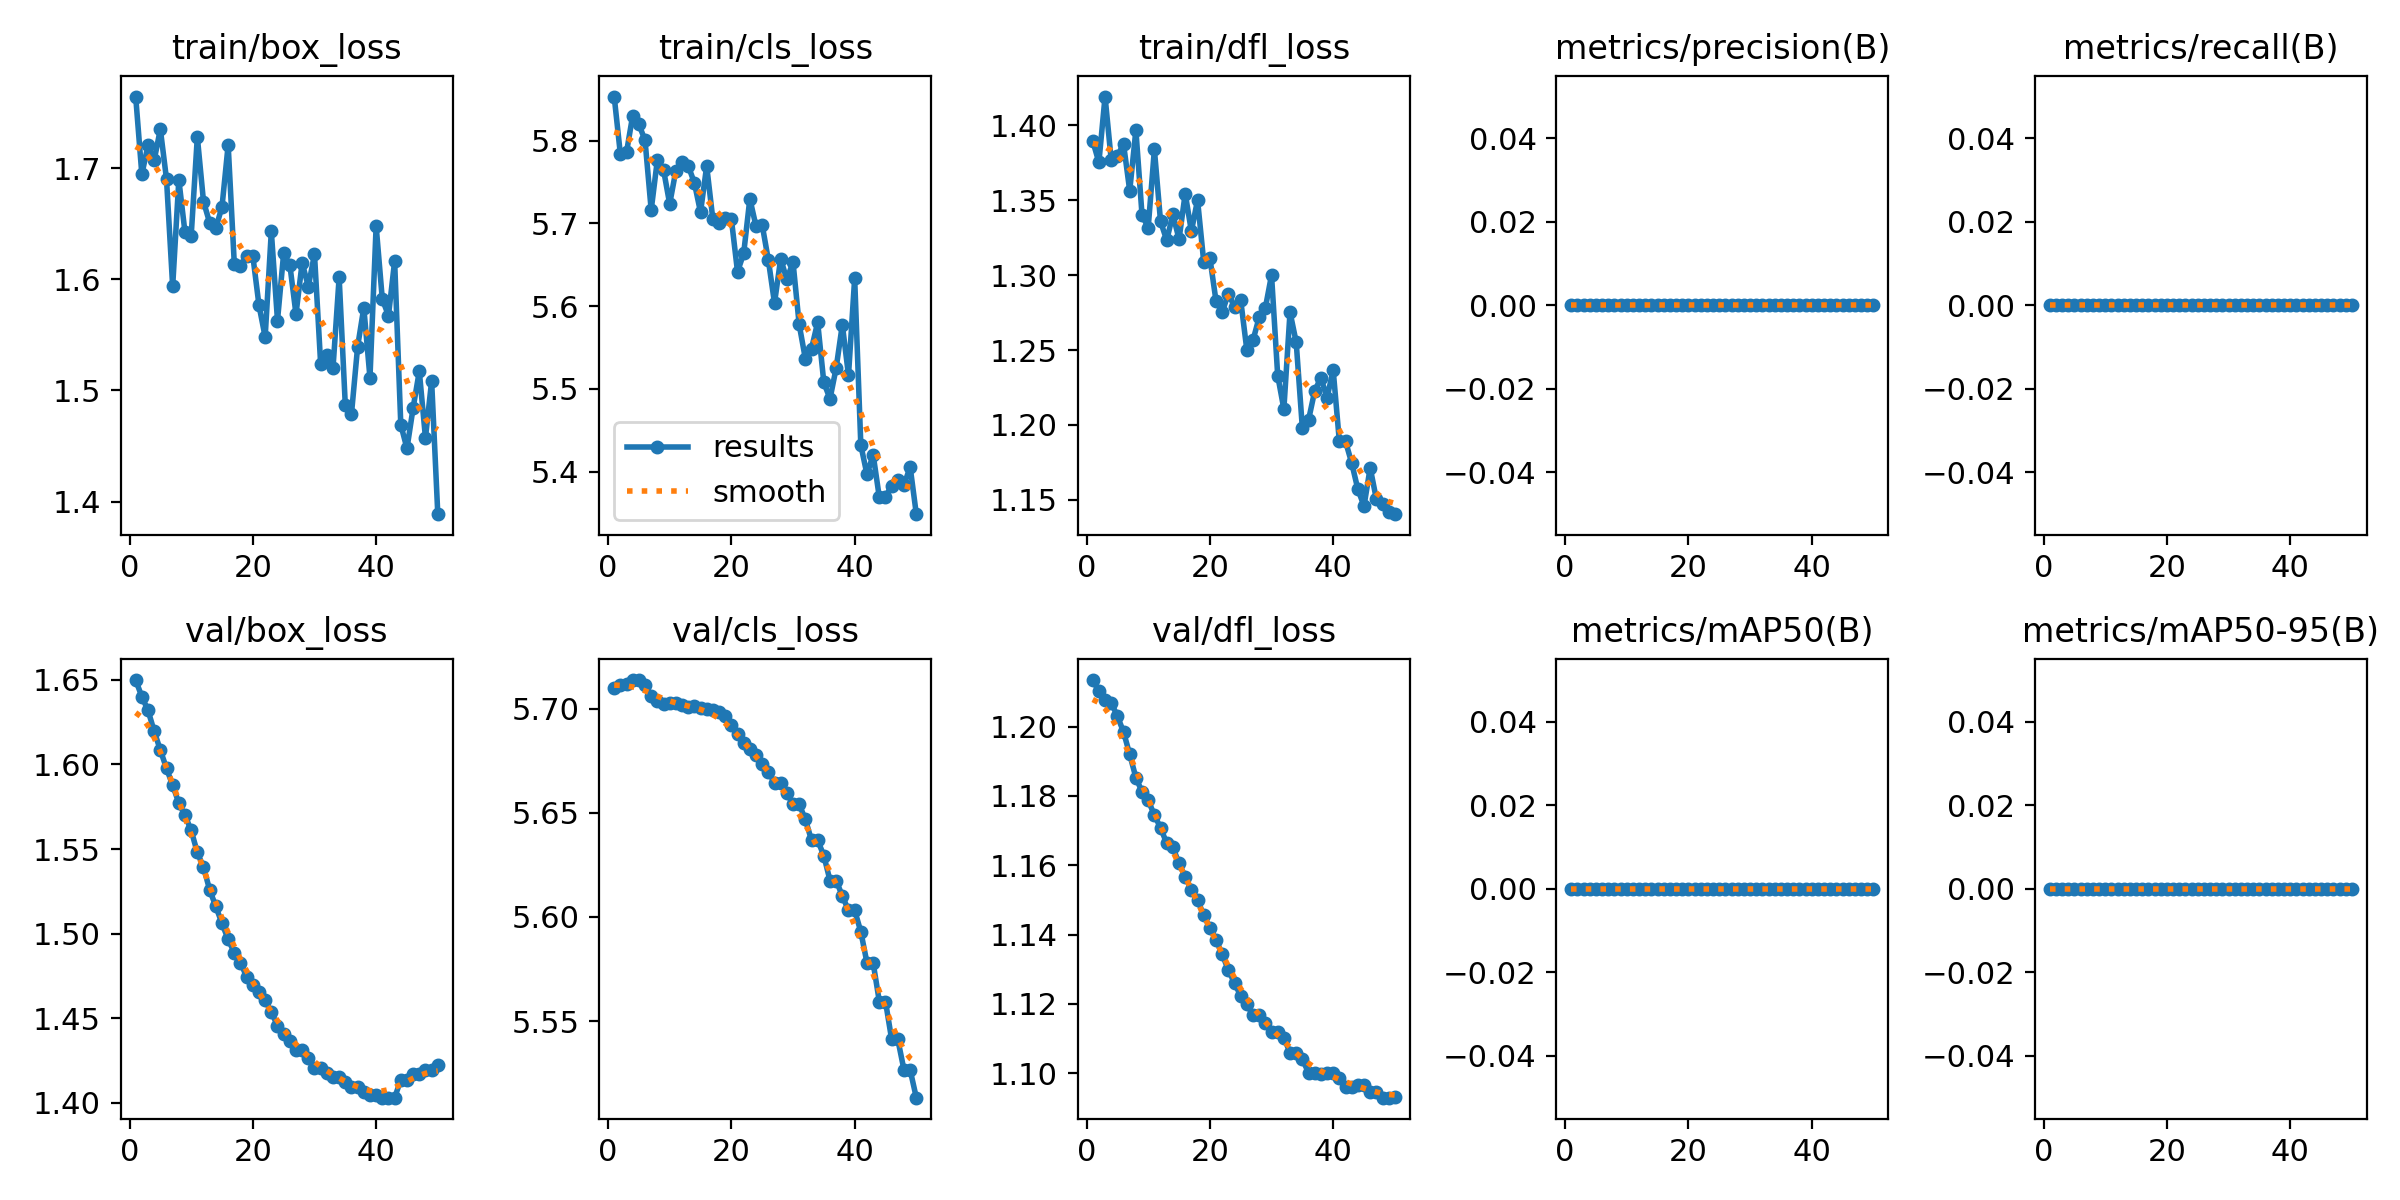

The file beside this chart, header and first rows:
epoch, time, train/box_loss, train/cls_loss, train/dfl_loss, metrics/precision(B), metrics/recall(B), metrics/mAP50(B), metrics/mAP50-95(B), val/box_loss, val/cls_loss, val/dfl_loss, lr/pg0, lr/pg1, lr/pg2
1, 23.1, 1.764, 5.853, 1.39, 0, 0, 0, 0, 1.65, 5.71, 1.213, 6.3e-07, 6.3e-07, 6.3e-07
2, 45.01, 1.694, 5.784, 1.375, 0, 0, 0, 0, 1.64, 5.712, 1.21, 1.85258e-06, 1.85258e-06, 1.85258e-06
3, 67.52, 1.72, 5.786, 1.419, 0, 0, 0, 0, 1.632, 5.712, 1.208, 3.02526e-06, 3.02526e-06, 3.02526e-06
4, 89.89, 1.707, 5.83, 1.377, 0, 0, 0, 0, 1.62, 5.714, 1.207, 4.14805e-06, 4.14805e-06, 4.14805e-06
5, 109.7, 1.735, 5.82, 1.38, 0, 0, 0, 0, 1.609, 5.714, 1.203, 5.22094e-06, 5.22094e-06, 5.22094e-06
6, 131.3, 1.69, 5.8, 1.387, 0, 0, 0, 0, 1.598, 5.711, 1.198, 6.24393e-06, 6.24393e-06, 6.24393e-06
7, 152.9, 1.593, 5.716, 1.356, 0, 0, 0, 0, 1.588, 5.706, 1.192, 7.21703e-06, 7.21703e-06, 7.21703e-06
8, 178.7, 1.689, 5.777, 1.397, 0, 0, 0, 0, 1.577, 5.704, 1.185, 8.14023e-06, 8.14023e-06, 8.14023e-06
9, 199.9, 1.642, 5.765, 1.34, 0, 0, 0, 0, 1.57, 5.702, 1.181, 9.01354e-06, 9.01354e-06, 9.01354e-06
10, 219.9, 1.639, 5.723, 1.332, 0, 0, 0, 0, 1.561, 5.703, 1.179, 9.83695e-06, 9.83695e-06, 9.83695e-06
11, 243.3, 1.728, 5.764, 1.384, 0, 0, 0, 0, 1.548, 5.703, 1.174, 1.06105e-05, 1.06105e-05, 1.06105e-05
12, 266.2, 1.67, 5.775, 1.336, 0, 0, 0, 0, 1.539, 5.702, 1.171, 1.13341e-05, 1.13341e-05, 1.13341e-05
13, 287, 1.651, 5.77, 1.323, 0, 0, 0, 0, 1.526, 5.701, 1.166, 1.20078e-05, 1.20078e-05, 1.20078e-05
14, 307.3, 1.646, 5.749, 1.34, 0, 0, 0, 0, 1.516, 5.701, 1.165, 1.26316e-05, 1.26316e-05, 1.26316e-05
15, 331.4, 1.665, 5.714, 1.324, 0, 0, 0, 0, 1.506, 5.7, 1.161, 1.32056e-05, 1.32056e-05, 1.32056e-05
16, 354.7, 1.721, 5.769, 1.354, 0, 0, 0, 0, 1.497, 5.7, 1.157, 1.37296e-05, 1.37296e-05, 1.37296e-05
17, 373.4, 1.613, 5.705, 1.329, 0, 0, 0, 0, 1.489, 5.699, 1.153, 1.42037e-05, 1.42037e-05, 1.42037e-05
18, 392.3, 1.612, 5.701, 1.35, 0, 0, 0, 0, 1.483, 5.699, 1.15, 1.4628e-05, 1.4628e-05, 1.4628e-05
19, 416.8, 1.621, 5.707, 1.309, 0, 0, 0, 0, 1.475, 5.696, 1.146, 1.50023e-05, 1.50023e-05, 1.50023e-05
20, 436.5, 1.621, 5.705, 1.311, 0, 0, 0, 0, 1.47, 5.692, 1.142, 1.53268e-05, 1.53268e-05, 1.53268e-05
21, 459.1, 1.576, 5.642, 1.283, 0, 0, 0, 0, 1.466, 5.688, 1.138, 1.56013e-05, 1.56013e-05, 1.56013e-05
22, 479, 1.548, 5.664, 1.275, 0, 0, 0, 0, 1.46, 5.683, 1.134, 1.5826e-05, 1.5826e-05, 1.5826e-05
23, 501.9, 1.643, 5.73, 1.288, 0, 0, 0, 0, 1.454, 5.681, 1.13, 1.60007e-05, 1.60007e-05, 1.60007e-05
24, 523.7, 1.563, 5.697, 1.279, 0, 0, 0, 0, 1.446, 5.678, 1.126, 1.61256e-05, 1.61256e-05, 1.61256e-05
25, 548.3, 1.623, 5.698, 1.283, 0, 0, 0, 0, 1.441, 5.673, 1.122, 1.62006e-05, 1.62006e-05, 1.62006e-05
26, 580.3, 1.613, 5.656, 1.25, 0, 0, 0, 0, 1.436, 5.67, 1.12, 1.62256e-05, 1.62256e-05, 1.62256e-05
27, 607.4, 1.569, 5.604, 1.257, 0, 0, 0, 0, 1.431, 5.664, 1.117, 1.62008e-05, 1.62008e-05, 1.62008e-05
28, 632.6, 1.615, 5.657, 1.272, 0, 0, 0, 0, 1.431, 5.664, 1.117, 1.61261e-05, 1.61261e-05, 1.61261e-05
29, 656, 1.593, 5.632, 1.278, 0, 0, 0, 0, 1.427, 5.66, 1.114, 1.60015e-05, 1.60015e-05, 1.60015e-05
30, 680.4, 1.622, 5.653, 1.3, 0, 0, 0, 0, 1.421, 5.654, 1.112, 1.5827e-05, 1.5827e-05, 1.5827e-05
31, 714.8, 1.524, 5.578, 1.233, 0, 0, 0, 0, 1.421, 5.654, 1.112, 1.56026e-05, 1.56026e-05, 1.56026e-05
32, 737.9, 1.532, 5.536, 1.211, 0, 0, 0, 0, 1.418, 5.647, 1.11, 1.53283e-05, 1.53283e-05, 1.53283e-05
33, 763.5, 1.52, 5.549, 1.275, 0, 0, 0, 0, 1.415, 5.637, 1.106, 1.50041e-05, 1.50041e-05, 1.50041e-05
34, 789.5, 1.602, 5.58, 1.255, 0, 0, 0, 0, 1.415, 5.637, 1.106, 1.463e-05, 1.463e-05, 1.463e-05
35, 814.9, 1.487, 5.508, 1.198, 0, 0, 0, 0, 1.412, 5.629, 1.104, 1.4206e-05, 1.4206e-05, 1.4206e-05
36, 841.1, 1.479, 5.488, 1.203, 0, 0, 0, 0, 1.41, 5.618, 1.1, 1.37321e-05, 1.37321e-05, 1.37321e-05
37, 862.6, 1.539, 5.525, 1.223, 0, 0, 0, 0, 1.41, 5.618, 1.1, 1.32083e-05, 1.32083e-05, 1.32083e-05
38, 888.2, 1.574, 5.578, 1.232, 0, 0, 0, 0, 1.406, 5.61, 1.1, 1.26347e-05, 1.26347e-05, 1.26347e-05
39, 912.4, 1.511, 5.516, 1.218, 0, 0, 0, 0, 1.405, 5.603, 1.1, 1.20111e-05, 1.20111e-05, 1.20111e-05
40, 936.1, 1.648, 5.634, 1.237, 0, 0, 0, 0, 1.405, 5.603, 1.1, 1.13376e-05, 1.13376e-05, 1.13376e-05
41, 957.4, 1.582, 5.432, 1.189, 0, 0, 0, 0, 1.403, 5.593, 1.099, 1.06142e-05, 1.06142e-05, 1.06142e-05
42, 978.4, 1.567, 5.396, 1.189, 0, 0, 0, 0, 1.403, 5.578, 1.096, 9.84098e-06, 9.84098e-06, 9.84098e-06
43, 997.9, 1.616, 5.42, 1.175, 0, 0, 0, 0, 1.403, 5.578, 1.096, 9.01782e-06, 9.01782e-06, 9.01782e-06
44, 1020, 1.469, 5.369, 1.157, 0, 0, 0, 0, 1.414, 5.559, 1.097, 8.14477e-06, 8.14477e-06, 8.14477e-06
45, 1044, 1.448, 5.37, 1.146, 0, 0, 0, 0, 1.414, 5.559, 1.097, 7.22182e-06, 7.22182e-06, 7.22182e-06
46, 1064, 1.484, 5.383, 1.171, 0, 0, 0, 0, 1.417, 5.541, 1.095, 6.24897e-06, 6.24897e-06, 6.24897e-06
47, 1084, 1.517, 5.39, 1.151, 0, 0, 0, 0, 1.417, 5.541, 1.095, 5.22623e-06, 5.22623e-06, 5.22623e-06
48, 1106, 1.457, 5.384, 1.147, 0, 0, 0, 0, 1.419, 5.526, 1.093, 4.15359e-06, 4.15359e-06, 4.15359e-06
49, 1124, 1.508, 5.406, 1.142, 0, 0, 0, 0, 1.419, 5.526, 1.093, 3.03106e-06, 3.03106e-06, 3.03106e-06
50, 1143, 1.389, 5.348, 1.141, 0, 0, 0, 0, 1.422, 5.513, 1.093, 1.85863e-06, 1.85863e-06, 1.85863e-06
